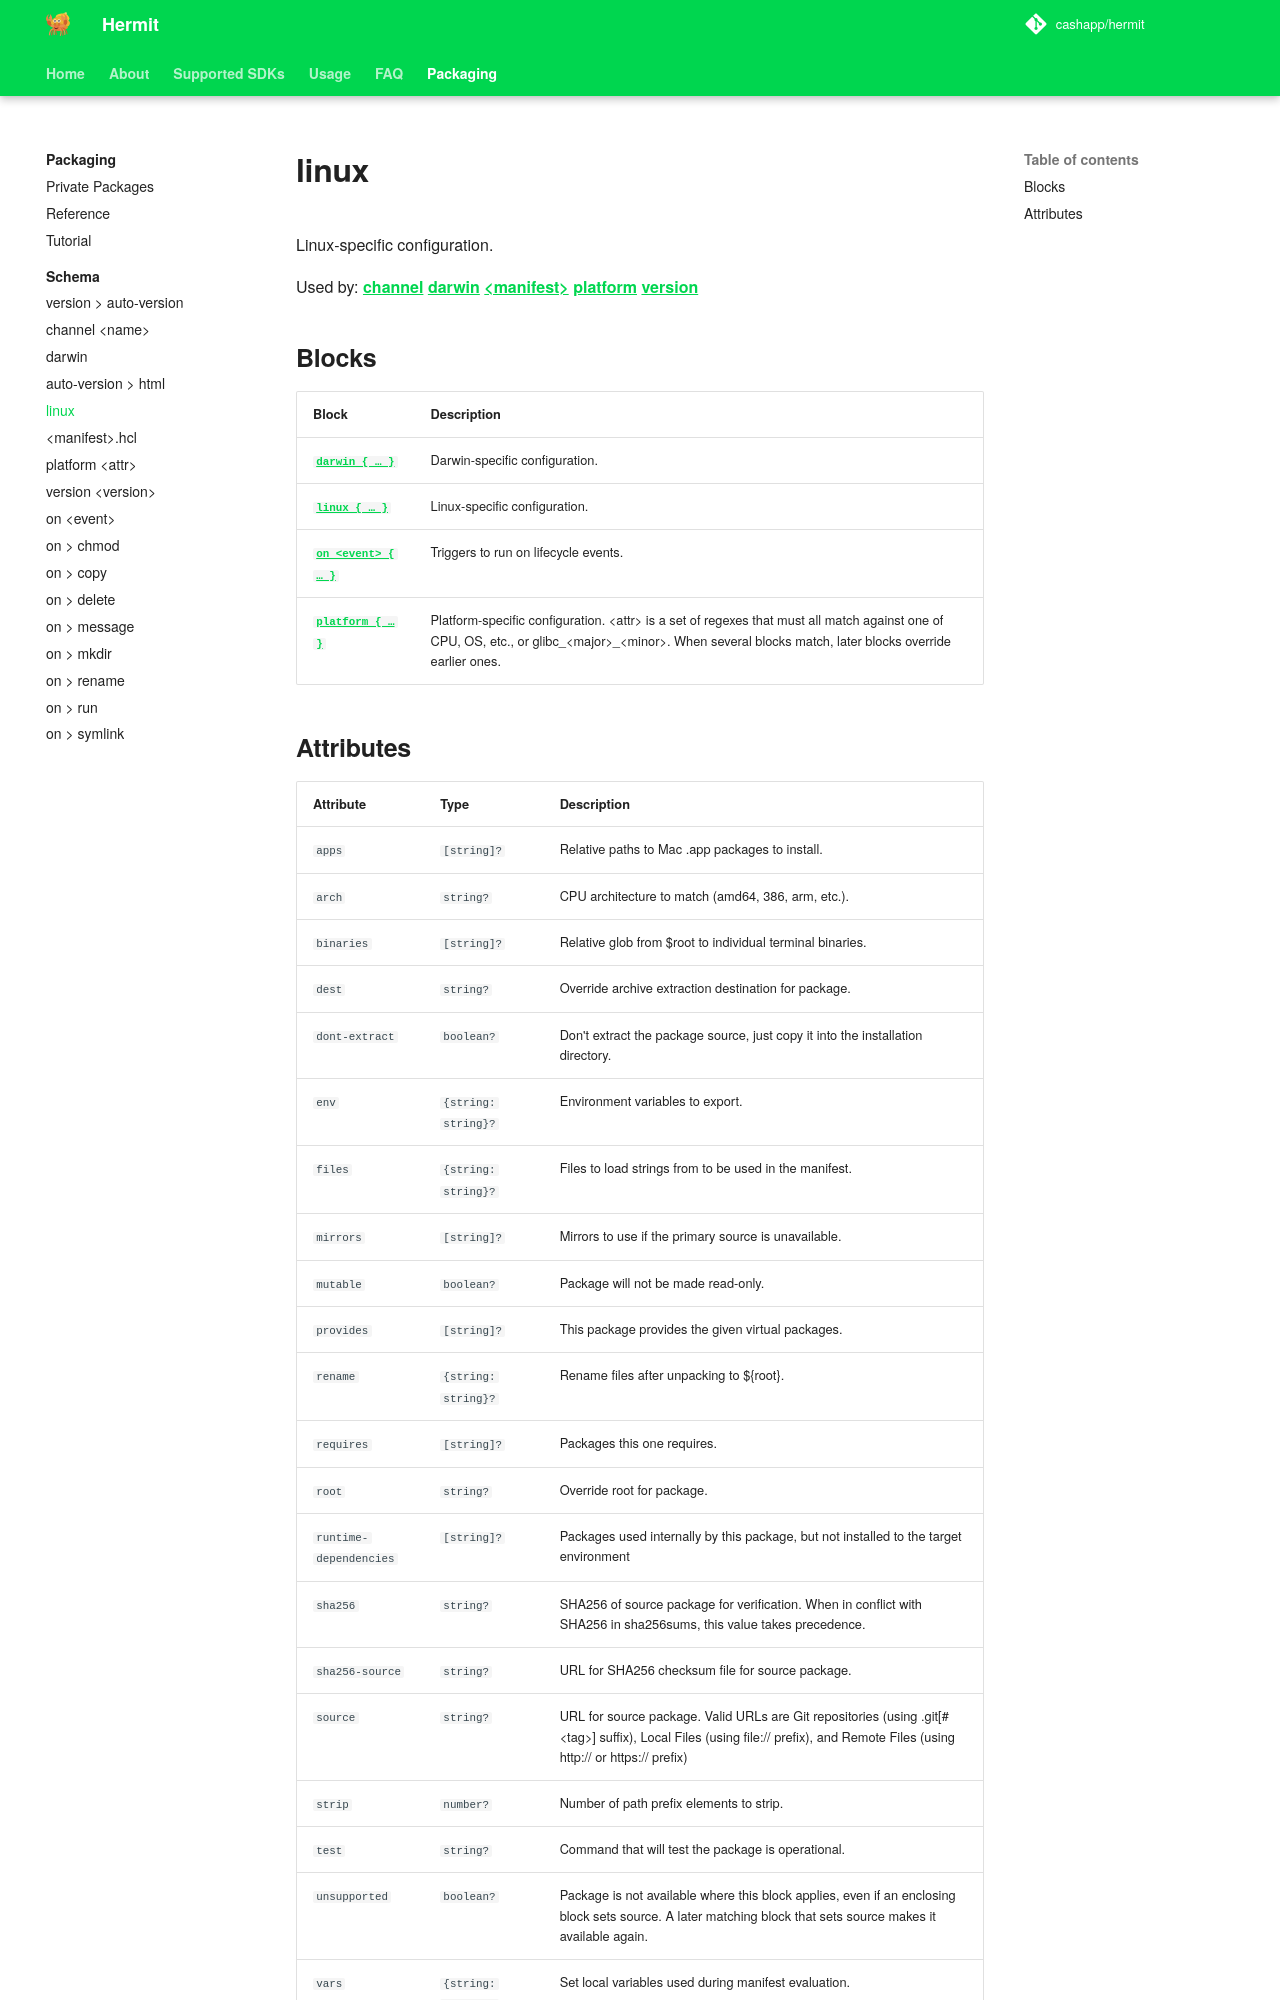

repository: cashapp/hermit · page: packaging/schema/linux/index.html · generator: mkdocs

+++
title = "linux"
weight = 403
+++

Linux-specific configuration.

Used by: [channel](../channel#blocks) [darwin](../darwin#blocks) [&lt;manifest>](../manifest#blocks) [version](../version#blocks)


## Blocks

| Block  | Description |
|--------|-------------|
| [`darwin { … }`](../darwin) | Darwin-specific configuration. |
| [`linux { … }`](../linux) | Linux-specific configuration. |
| [`on <event> { … }`](../on) | Triggers to run on lifecycle events. |
